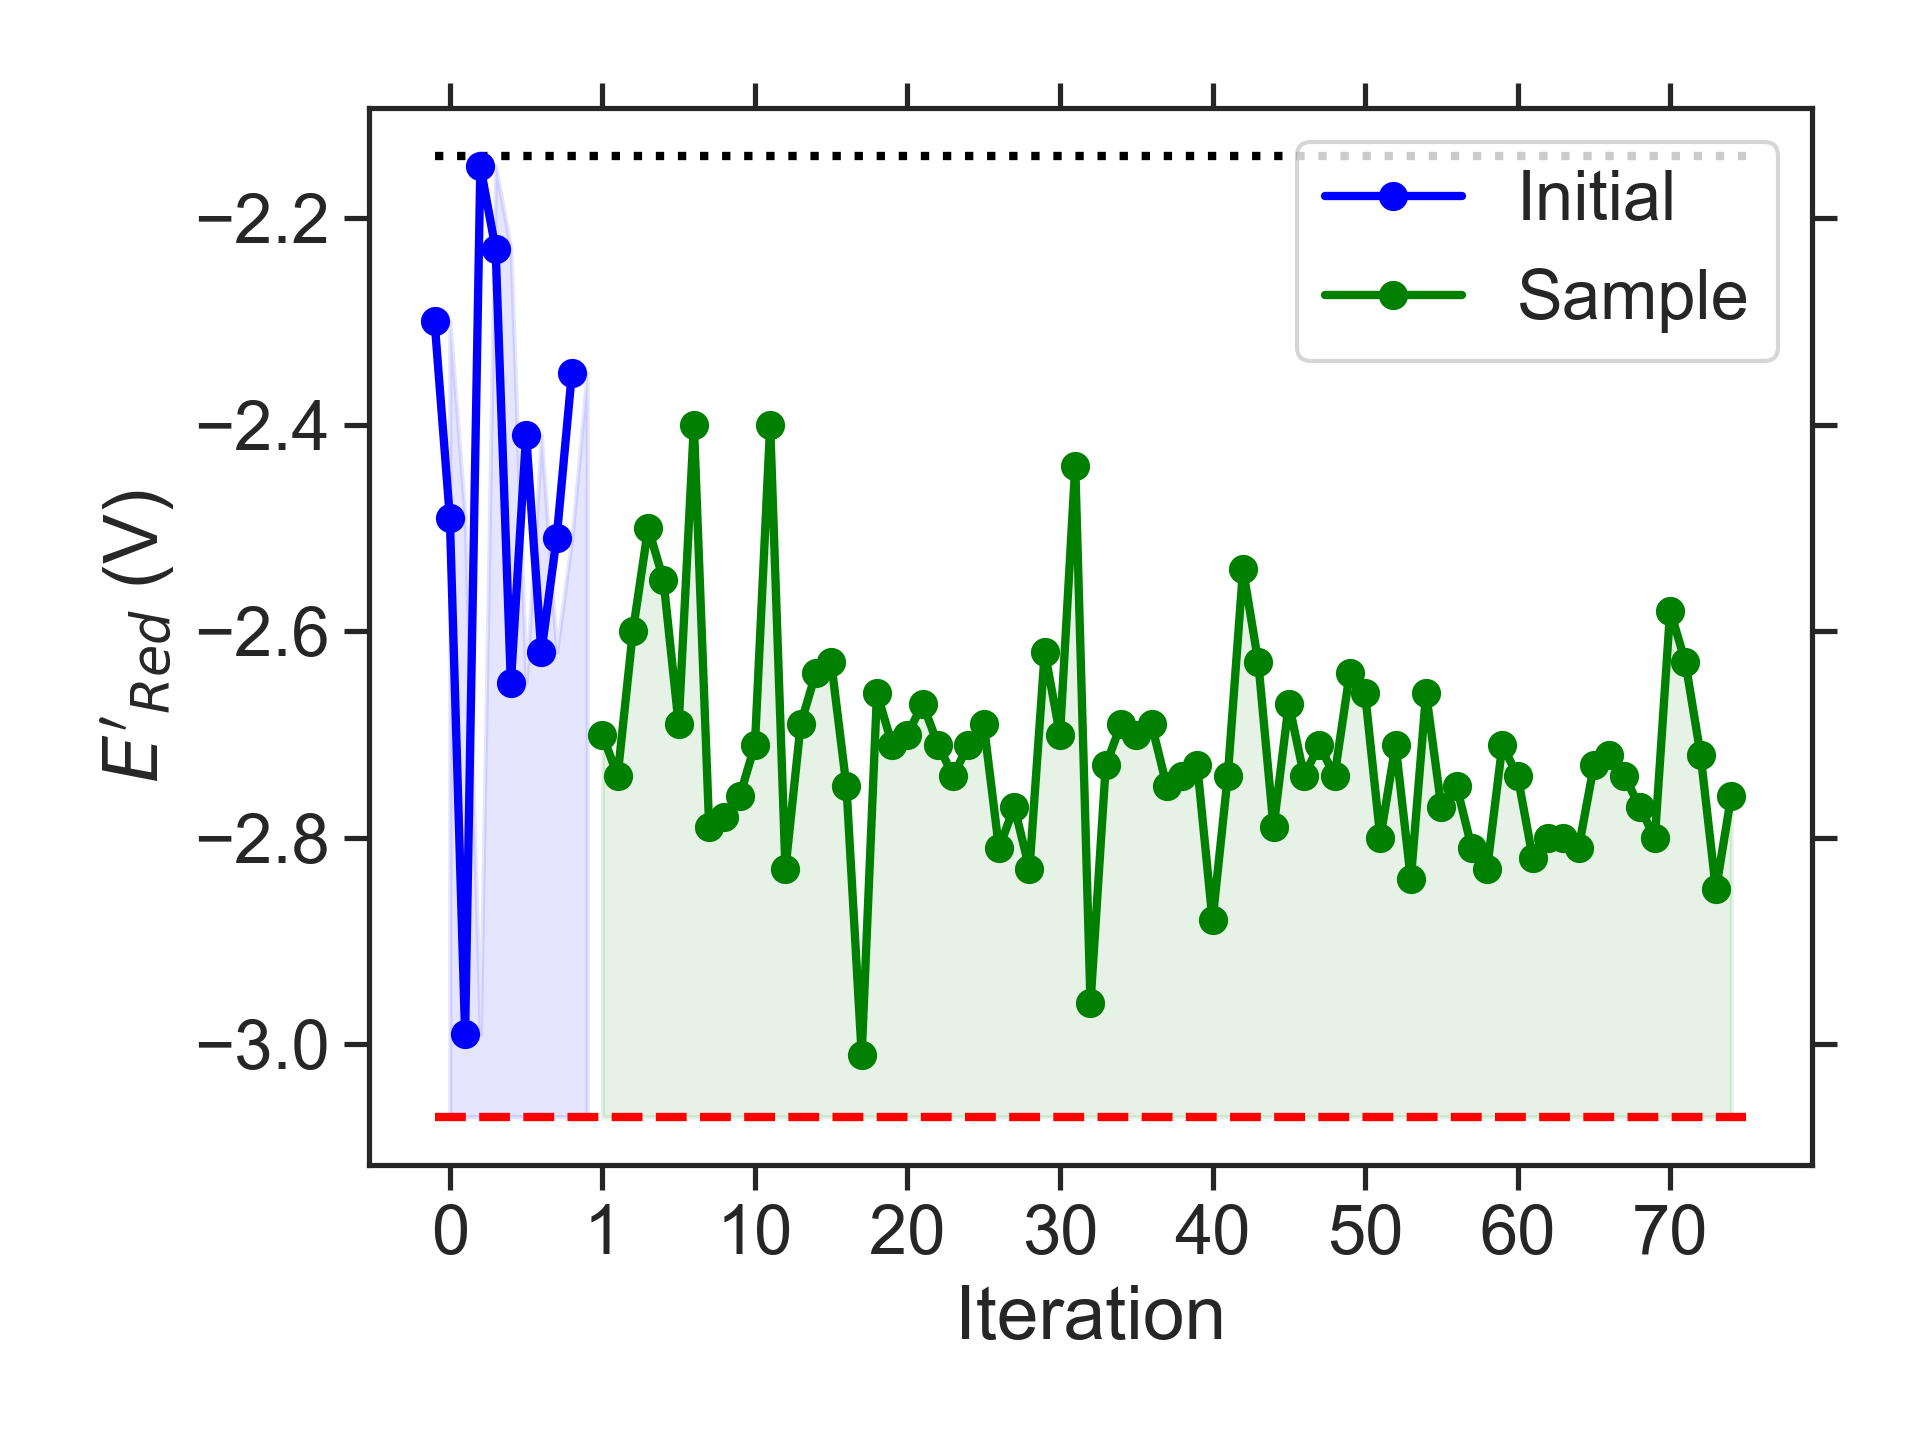

The table this chart was drawn from, first rows:
batch, Iteration, SMILES, Ered
initial, 0, CCOc1cc2nsnc2c(OC)c1OC, -2.30
initial, 1, CCCOc1c2c(cc3nsnc13)N(C)CCN2C, -2.49
initial, 2, COCCOC1N(C)c2cc3nsnc3cc2N1C, -2.99
initial, 3, CC(C)CNc1c(C(C)C)ccc2nsnc12, -2.15
initial, 4, CCOc1cc(CC)c(C)c2nsnc12, -2.23
initial, 5, CCOc1c2c(cc3nsnc13)N(C)CN2C, -2.65
initial, 6, CCCN1CCOc2c1ccc1nsnc21, -2.41
initial, 7, CCC(C)N1CCN(C)c2cc3nsnc3cc21, -2.62
initial, 8, CCN(c1c2c(c(C)c3nsnc13)C1CCC2CC1)C(C)C, -2.51
initial, 9, CNc1c(C)c2c(c3nsnc13)OCC2, -2.35
sample, 1, CCCCOC1N(C)c2cc3nsnc3cc2N1C, -2.70
sample, 2, COCCNc1c2c(cc3nsnc13)N(C)CN2C, -2.74
sample, 3, CCN1c2cc3nsnc3c(OC)c2N(C)C1OC, -2.60
sample, 4, CCOCCN1CCN(C)c2cc3nsnc3c(OC)c21, -2.50
sample, 5, CNc1c2c(cc3nsnc13)N(C)CN2CCOC, -2.55
sample, 6, CCCOCCN1CN(C)c2cc3nsnc3cc21, -2.69
sample, 7, COCCNc1c2c(cc3nsnc13)OC(C)CO2, -2.40
sample, 8, CCOCCN1CN(CC)c2cc3nsnc3cc21, -2.79
sample, 9, CCN1CN(C)c2c1cc1nsnc1c2N(C)C, -2.78
sample, 10, CCCN1CN(C)c2cc3nsnc3c(N(C)C)c21, -2.76
sample, 11, CCN1c2c(cc3nsnc3c2C)N(C)C1OC, -2.71
sample, 12, COCCOc1c2c(cc3nsnc13)C1CCC2CC1, -2.40
sample, 13, CCN1CN(CCOC)c2c1cc1nsnc1c2C, -2.83
sample, 14, COCCN1CN(C)c2c1cc1nsnc1c2C, -2.69
sample, 15, COCCN1CCN(C)c2cc3nsnc3c(C)c21, -2.64
sample, 16, CCc1c2c(c(C)c3nsnc13)N(C(C)C)CN2C, -2.63
sample, 17, CCCCN1c2cc3nsnc3cc2N(C)C1OC, -2.75
sample, 18, CCOC1N(C)c2cc3nsnc3c(C)c2N1CC, -3.01
sample, 19, Cc1c2c(cc3nsnc13)N(C)C(OC(C)C)N2C, -2.66
sample, 20, CCc1c2c(cc3nsnc13)N(CC)C(OC)N2C, -2.71
sample, 21, CCCOC1N(C)c2cc3nsnc3cc2N1CC, -2.70
sample, 22, CCCN1CN(C)c2c1c(OC)c1nsnc1c2C, -2.67
sample, 23, CCOC1N(C)c2cc3nsnc3cc2N1CC, -2.71
sample, 24, CCCN1c2c(cc3nsnc3c2C)N(C)C1OC, -2.74
sample, 25, CCN1c2cc3nsnc3cc2N(C)C1OC(C)C, -2.71
sample, 26, CCN1c2cc3nsnc3c(C)c2N(CC)C1OC, -2.69
sample, 27, CCCCOc1c2c(cc3nsnc13)N(CC)CN2C, -2.81
sample, 28, CCCOC1N(CC)c2cc3nsnc3cc2N1CC, -2.77
sample, 29, CCCN1CN(CCOC)c2cc3nsnc3cc21, -2.83
sample, 30, CCCCN1CN(CCOC)c2cc3nsnc3cc21, -2.62
sample, 31, CCOc1c2c(cc3nsnc13)N(C)CN2C(C)C, -2.70
sample, 32, CCOCCN1CCN(C)c2cc3nsnc3c(C)c21, -2.44
sample, 33, CCN1c2cc3nsnc3cc2N(CC)C1OC, -2.96
sample, 34, CCCN1c2cc3nsnc3cc2N(C)C1OC, -2.73
sample, 35, COCCc1c2c(cc3nsnc13)N(C)CN2C, -2.69
sample, 36, COC1N(C)c2cc3nsnc3cc2N1C(C)C, -2.70
sample, 37, COc1c2c(cc3nsnc13)N(C(C)C)CN2C, -2.69
sample, 38, CCCCN1c2cc3nsnc3cc2N(CC)C1OC, -2.75
sample, 39, CCC(C)OC1N(C)c2cc3nsnc3cc2N1C, -2.74
sample, 40, CCCN1c2cc3nsnc3cc2N(C)C1OC(C)C, -2.73
sample, 41, CCOC1N(C)c2cc3nsnc3cc2N1C, -2.88
sample, 42, CCN1c2cc3nsnc3cc2N(C)C1OC, -2.74
sample, 43, CCCN(C)c1c2c(c(C)c3nsnc13)OCCO2, -2.54
sample, 44, CCN1c2cc3nsnc3c(C)c2N(C)C1OC, -2.63
sample, 45, CCN1CN(CCN(C)C)c2cc3nsnc3cc21, -2.79
sample, 46, CN(C)CCc1c2c(cc3nsnc13)N(C)CN2C, -2.67
sample, 47, CCCCN1CN(CC)c2cc3nsnc3cc21, -2.74
sample, 48, CCCN1CCN(CCC)c2cc3nsnc3cc21, -2.71
sample, 49, CCc1c2c(cc3nsnc13)N(CC)CN2CC, -2.74
sample, 50, Cc1c2c(cc3nsnc13)N(C)CN2CCN(C)C, -2.64
... 25 more rows
